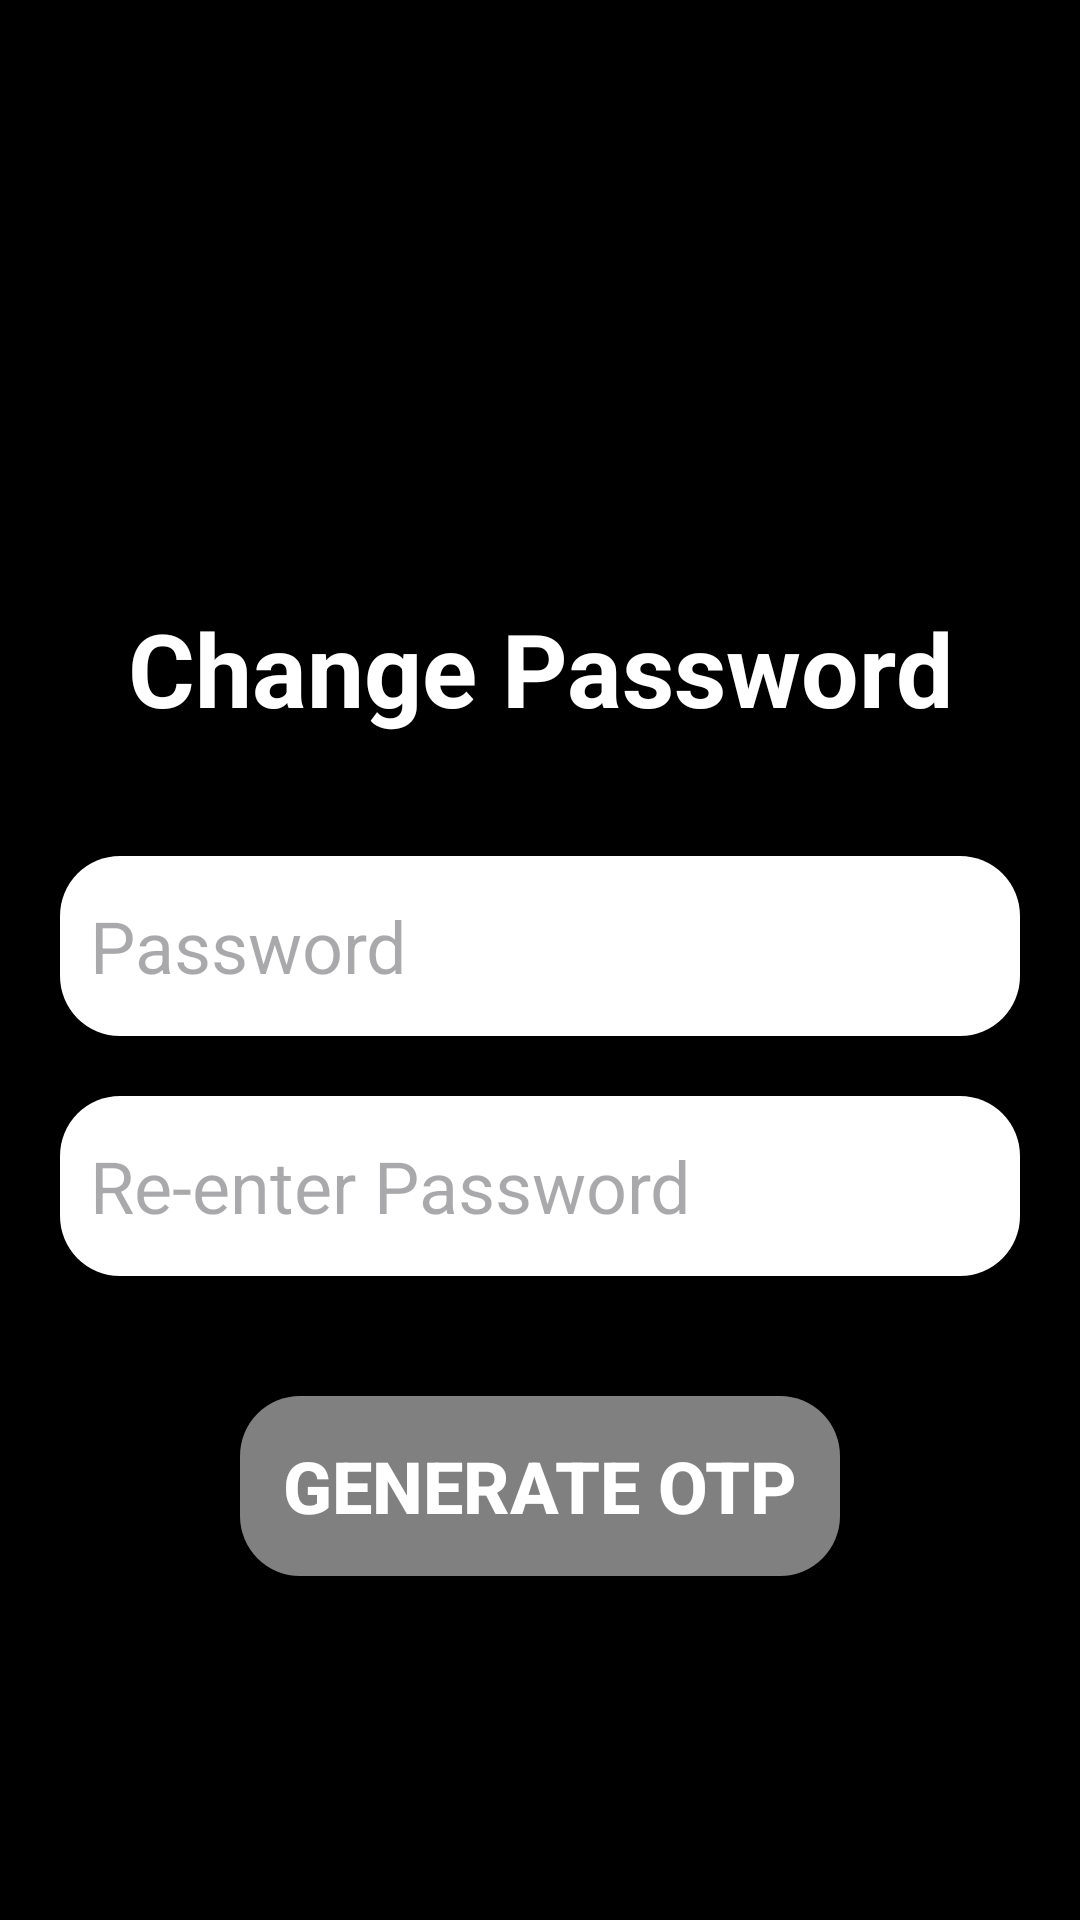

Produce the Android XML layout that renders to this screen, including the resource entries it uses.
<!-- AndroidManifest.xml: application theme Theme.Squadject -->
<!-- res/layout/activity_password_change.xml -->
<?xml version="1.0" encoding="utf-8"?>
<androidx.constraintlayout.widget.ConstraintLayout xmlns:android="http://schemas.android.com/apk/res/android"
    xmlns:app="http://schemas.android.com/apk/res-auto"
    xmlns:tools="http://schemas.android.com/tools"
    android:layout_width="match_parent"
    android:layout_height="match_parent"
    android:background="#000000"
    tools:context=".Password_Change">


    <EditText
        android:id="@+id/passwordText_change"
        android:layout_width="0dp"
        android:layout_height="60dp"
        android:layout_marginStart="20dp"
        android:layout_marginTop="40dp"
        android:layout_marginEnd="20dp"
        android:background="@drawable/button5_background"
        android:ems="10"
        android:hint="Password"
        android:inputType="text"
        android:padding="10dp"
        android:textColor="#000000"
        android:textSize="24sp"
        app:layout_constraintEnd_toEndOf="parent"
        app:layout_constraintHorizontal_bias="0.0"
        app:layout_constraintStart_toStartOf="parent"
        app:layout_constraintTop_toBottomOf="@+id/textView" />

    <TextView
        android:id="@+id/textView"
        android:layout_width="0dp"
        android:layout_height="wrap_content"
        android:layout_marginStart="20dp"
        android:layout_marginTop="200dp"
        android:layout_marginEnd="20dp"
        android:text="Change Password"
        android:textAlignment="center"
        android:textColor="#FFFFFF"
        android:textSize="34sp"
        android:textStyle="bold"
        app:layout_constraintEnd_toEndOf="parent"
        app:layout_constraintHorizontal_bias="0.493"
        app:layout_constraintStart_toStartOf="parent"
        app:layout_constraintTop_toTopOf="parent" />

    <Button
        android:id="@+id/generateOtp_change"
        android:layout_width="0dp"
        android:layout_height="60dp"
        android:layout_marginStart="80dp"
        android:layout_marginTop="40dp"
        android:layout_marginEnd="80dp"
        android:background="@drawable/button8_background"
        android:backgroundTint="#808080"
        android:insetTop="0dp"
        android:insetBottom="0dp"
        android:text="Generate OTP"
        android:textColor="#FFFFFF"
        android:textSize="24sp"
        android:textStyle="bold"
        app:backgroundTint="@null"
        app:layout_constraintEnd_toEndOf="parent"
        app:layout_constraintHorizontal_bias="0.0"
        app:layout_constraintStart_toStartOf="parent"
        app:layout_constraintTop_toBottomOf="@+id/repasswordText_change" />

    <EditText
        android:id="@+id/repasswordText_change"
        android:layout_width="0dp"
        android:layout_height="60dp"
        android:layout_marginStart="20dp"
        android:layout_marginTop="20dp"
        android:layout_marginEnd="20dp"
        android:background="@drawable/button5_background"
        android:ems="10"
        android:hint="Re-enter Password"
        android:inputType="text"
        android:padding="10dp"
        android:textColor="#000000"
        android:textSize="24sp"
        app:layout_constraintEnd_toEndOf="parent"
        app:layout_constraintHorizontal_bias="1.0"
        app:layout_constraintStart_toStartOf="parent"
        app:layout_constraintTop_toBottomOf="@+id/passwordText_change" />


</androidx.constraintlayout.widget.ConstraintLayout>
<!-- resources referenced by this layout -->
<resources>
  <!-- drawable button5_background (drawable) -->
  <?xml version="1.0" encoding="utf-8"?>
  <shape xmlns:android="http://schemas.android.com/apk/res/android">
      <solid android:color="#FFFFFF" />
      <corners
          android:topLeftRadius="20dp"
          android:bottomLeftRadius="20dp"
          android:topRightRadius="20dp"
          android:bottomRightRadius="20dp"/>
  </shape>
  <!-- drawable button8_background (drawable) -->
  <?xml version="1.0" encoding="utf-8"?>
  <shape xmlns:android="http://schemas.android.com/apk/res/android">
      <solid android:color="#808080" />
      <corners
          android:topLeftRadius="20dp"
          android:bottomLeftRadius="20dp"
          android:topRightRadius="20dp"
          android:bottomRightRadius="20dp"/>
  </shape>
  <style name="Theme.Squadject" parent="Base.Theme.Squadject" />
  <style name="Base.Theme.Squadject" parent="Theme.Material3.DayNight.NoActionBar">
          
          
      </style>
</resources>
